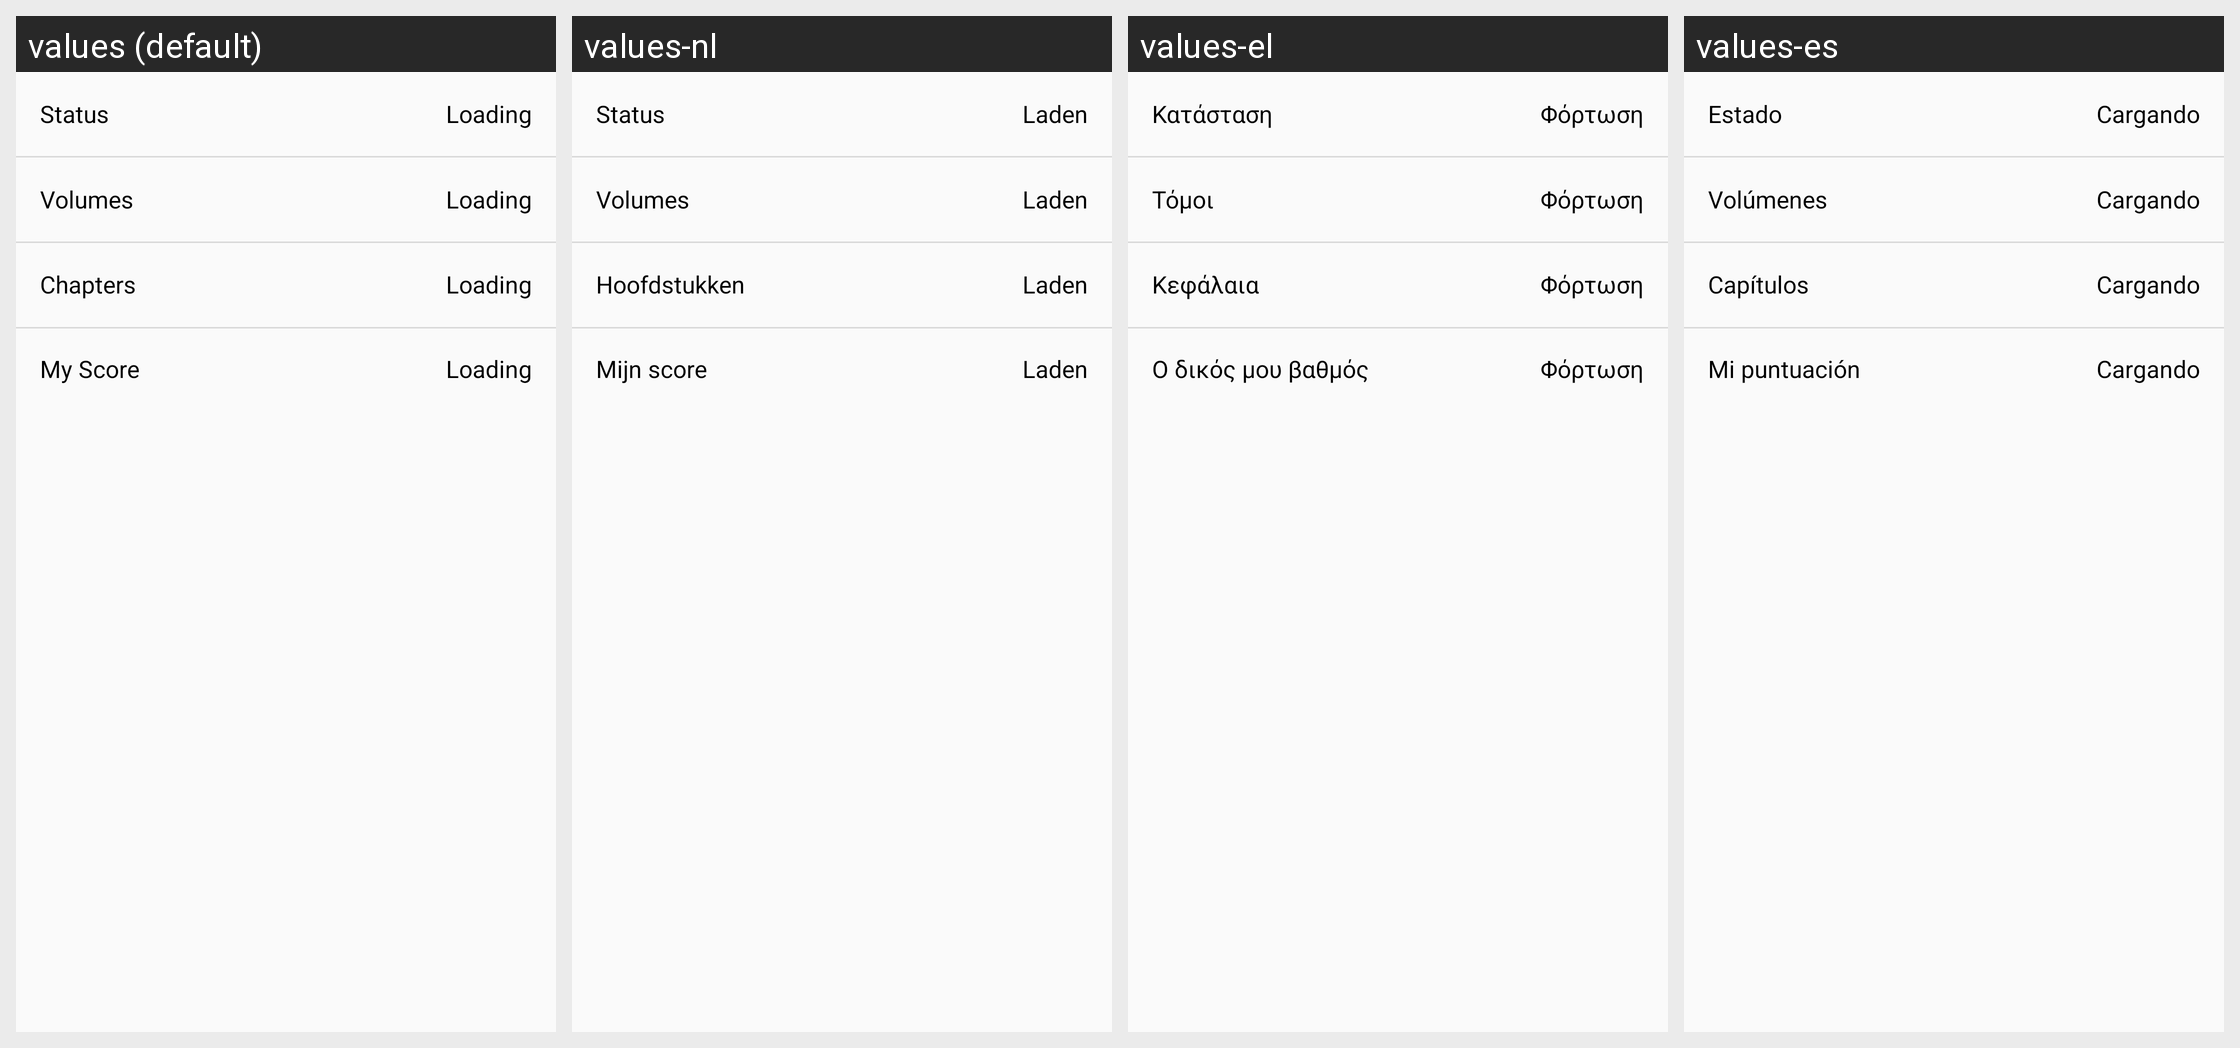

The Android screen above is rendered under several locales of the same app. Produce the string resources it draws, with the default and per-locale values.
Android screen res/layout/card_detailview_general_personal.xml rendered under 4 locales, left to right: values (default), values-nl, values-el, values-es. Device: Nexus 5 (rendered at 1080×1920; each locale shown at half size, 540×960, under a caption strip naming it); theme AtarashiiLightBg.
Other locales in the repository, not shown: values-ar, values-de, values-fr, values-he, values-it, values-iw, values-ja, values-lv-rLV, values-pl, values-pt-rBR, values-pt-rPT, values-ru, values-tr.
Strings drawn on this screen, with the default value and each locale's value (text and hints the layout hard-codes, and strings that could not be matched under every locale, appear in the picture but are not listed):

card_content_status
  values: Status
  values-nl: Status
  values-el: Κατάσταση
  values-es: Estado

layout_card_loading
  values: Loading
  values-nl: Laden
  values-el: Φόρτωση
  values-es: Cargando

card_content_volumes
  values: Volumes
  values-nl: Volumes
  values-el: Τόμοι
  values-es: Volúmenes

card_content_chapters
  values: Chapters
  values-nl: Hoofdstukken
  values-el: Κεφάλαια
  values-es: Capítulos

card_content_my_score
  values: My Score
  values-nl: Mijn score
  values-el: Ο δικός μου βαθμός
  values-es: Mi puntuación
